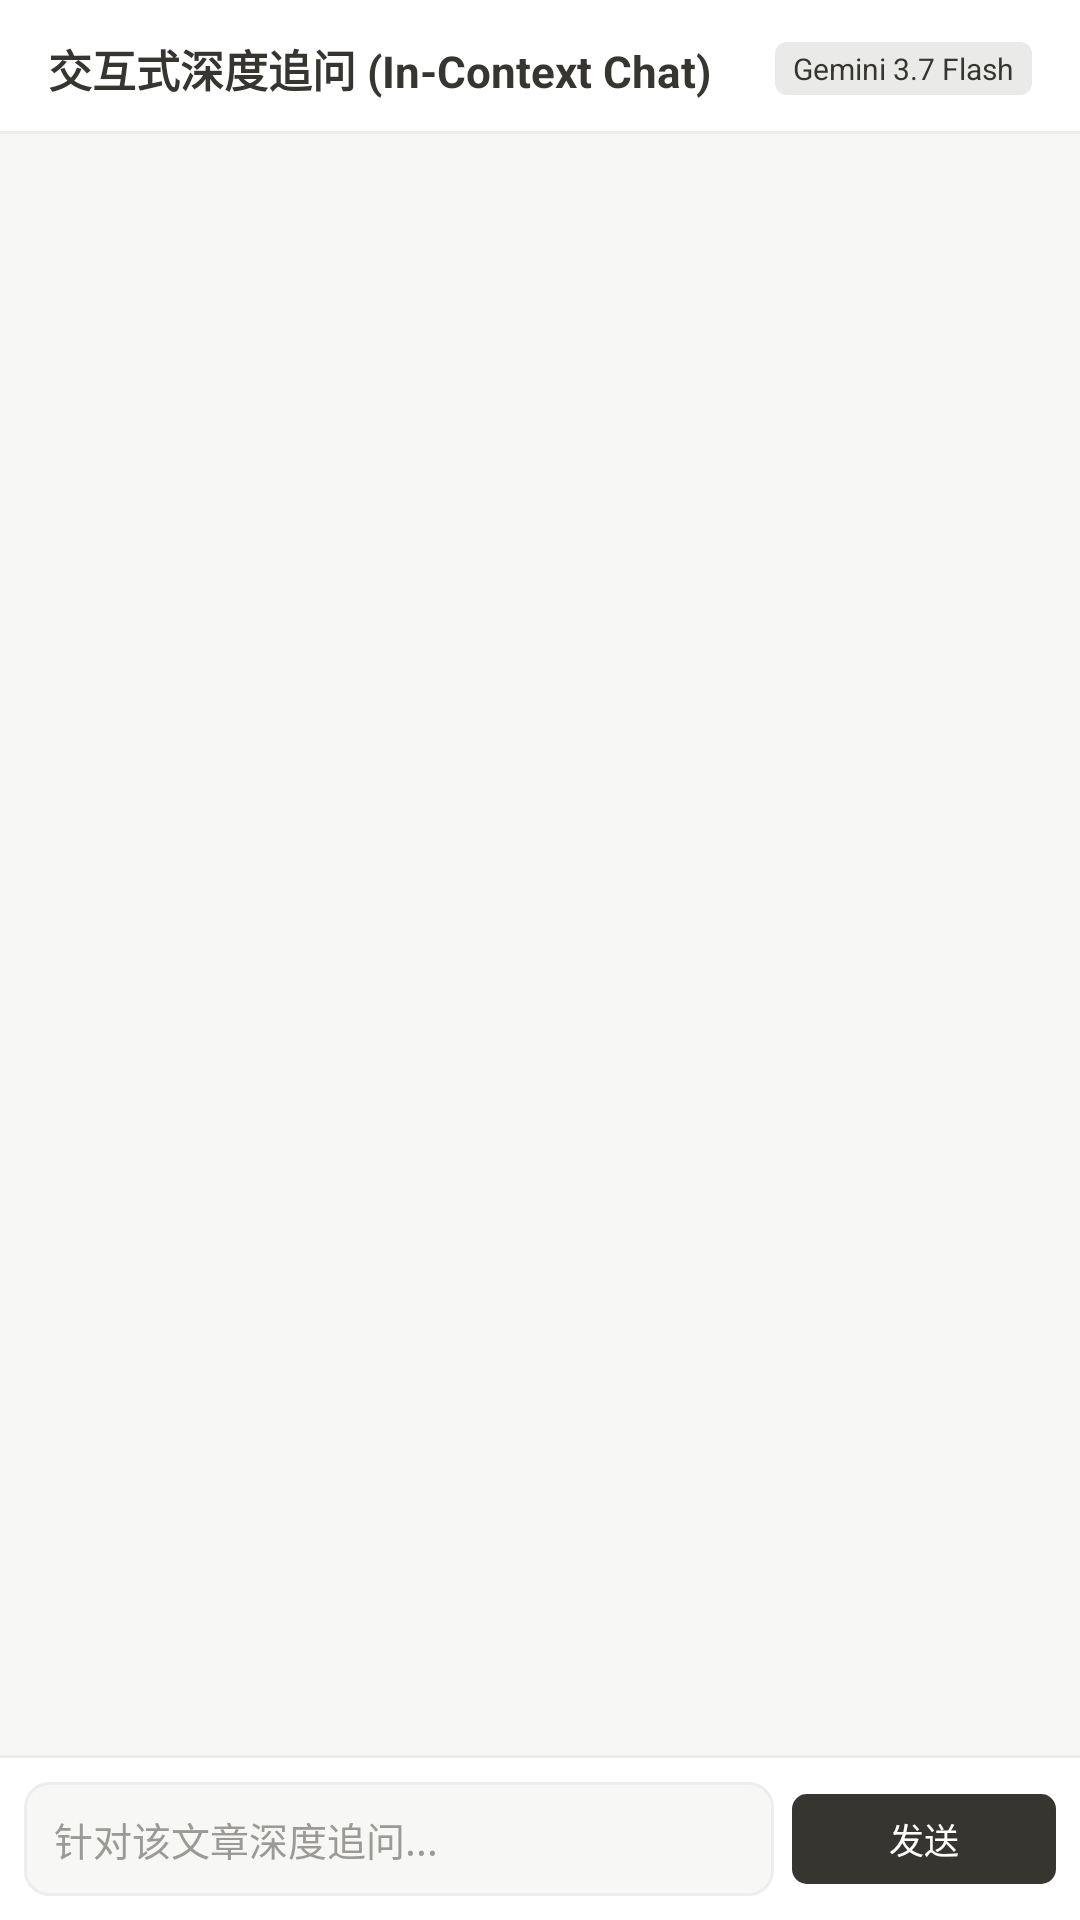

Layout XML and referenced resources for this Android screen:
<!-- AndroidManifest.xml: application theme Theme.OmniCrawler -->
<!-- res/layout/dialog_chat.xml -->
<?xml version="1.0" encoding="utf-8"?>
<LinearLayout xmlns:android="http://schemas.android.com/apk/res/android"
    xmlns:app="http://schemas.android.com/apk/res-auto"
    android:layout_width="match_parent"
    android:layout_height="match_parent"
    android:orientation="vertical"
    android:background="@color/notion_canvas_white"
    android:paddingTop="12dp">

    
    <LinearLayout
        android:layout_width="match_parent"
        android:layout_height="wrap_content"
        android:orientation="horizontal"
        android:gravity="center_vertical"
        android:paddingHorizontal="16dp"
        android:paddingBottom="10dp">

        <TextView
            android:layout_width="0dp"
            android:layout_height="wrap_content"
            android:layout_weight="1"
            android:text="交互式深度追问 (In-Context Chat)"
            android:textSize="14.5sp"
            android:textStyle="bold"
            android:textColor="@color/notion_ink_primary" />

        <TextView
            android:id="@+id/tvChatModelBadge"
            android:layout_width="wrap_content"
            android:layout_height="wrap_content"
            android:background="@drawable/bg_notion_badge_gray"
            android:paddingHorizontal="6dp"
            android:paddingVertical="2dp"
            android:text="Gemini 3.7 Flash"
            android:textSize="10sp"
            android:textColor="@color/notion_badge_gray_text" />

    </LinearLayout>

    <View
        android:layout_width="match_parent"
        android:layout_height="1dp"
        android:background="@color/notion_border_subtle" />

    
    <androidx.recyclerview.widget.RecyclerView
        android:id="@+id/recyclerChat"
        android:layout_width="match_parent"
        android:layout_height="0dp"
        android:layout_weight="1"
        android:padding="12dp"
        android:clipToPadding="false"
        android:background="@color/notion_bg_warm" />

    <View
        android:layout_width="match_parent"
        android:layout_height="1dp"
        android:background="@color/notion_border_subtle" />

    
    <LinearLayout
        android:layout_width="match_parent"
        android:layout_height="wrap_content"
        android:orientation="horizontal"
        android:gravity="center_vertical"
        android:padding="8dp"
        android:background="@color/notion_canvas_white">

        <EditText
            android:id="@+id/editChatInput"
            android:layout_width="0dp"
            android:layout_height="wrap_content"
            android:layout_weight="1"
            android:minHeight="38dp"
            android:background="@drawable/bg_notion_callout_card"
            android:hint="针对该文章深度追问..."
            android:textSize="13sp"
            android:textColor="@color/notion_ink_primary"
            android:textColorHint="@color/notion_ink_muted"
            android:paddingHorizontal="10dp"
            android:maxLines="3" />

        <com.google.android.material.button.MaterialButton
            android:id="@+id/btnSendChat"
            style="@style/Widget.Material3.Button"
            android:layout_width="wrap_content"
            android:layout_height="38dp"
            android:layout_marginStart="6dp"
            android:text="发送"
            android:textSize="11.5sp"
            android:textColor="#FFFFFF"
            app:backgroundTint="@color/notion_ink_primary"
            app:cornerRadius="5dp" />

    </LinearLayout>

</LinearLayout>
<!-- resources referenced by this layout -->
<resources>
  <color name="notion_badge_gray_text">#37352F</color>
  <color name="notion_bg_warm">#F7F7F5</color>
  <color name="notion_border_subtle">#EDEDEB</color>
  <color name="notion_canvas_white">#FFFFFF</color>
  <color name="notion_ink_muted">#9B9A97</color>
  <color name="notion_ink_primary">#37352F</color>
  <!-- drawable bg_notion_badge_gray (drawable) -->
  <?xml version="1.0" encoding="utf-8"?>
  <shape xmlns:android="http://schemas.android.com/apk/res/android">
      <solid android:color="@color/notion_badge_gray_bg" />
      <corners android:radius="4dp" />
  </shape>
  <!-- drawable bg_notion_callout_card (drawable) -->
  <?xml version="1.0" encoding="utf-8"?>
  <shape xmlns:android="http://schemas.android.com/apk/res/android">
      <solid android:color="@color/notion_bg_warm" />
      <stroke android:width="1dp" android:color="@color/notion_border_subtle" />
      <corners android:radius="8dp" />
  </shape>
  <style name="Theme.OmniCrawler" parent="Theme.Material3.Light.NoActionBar">
          <item name="android:statusBarColor">@color/notion_bg</item>
          <item name="android:windowLightStatusBar">true</item>
          <item name="android:navigationBarColor">@color/notion_bg</item>
          <item name="android:windowLightNavigationBar">true</item>
          <item name="android:windowBackground">@color/notion_bg</item>
      </style>
  <color name="notion_badge_gray_bg">#EAEAE8</color>
  <color name="notion_bg">#FFFFFF</color>
</resources>
